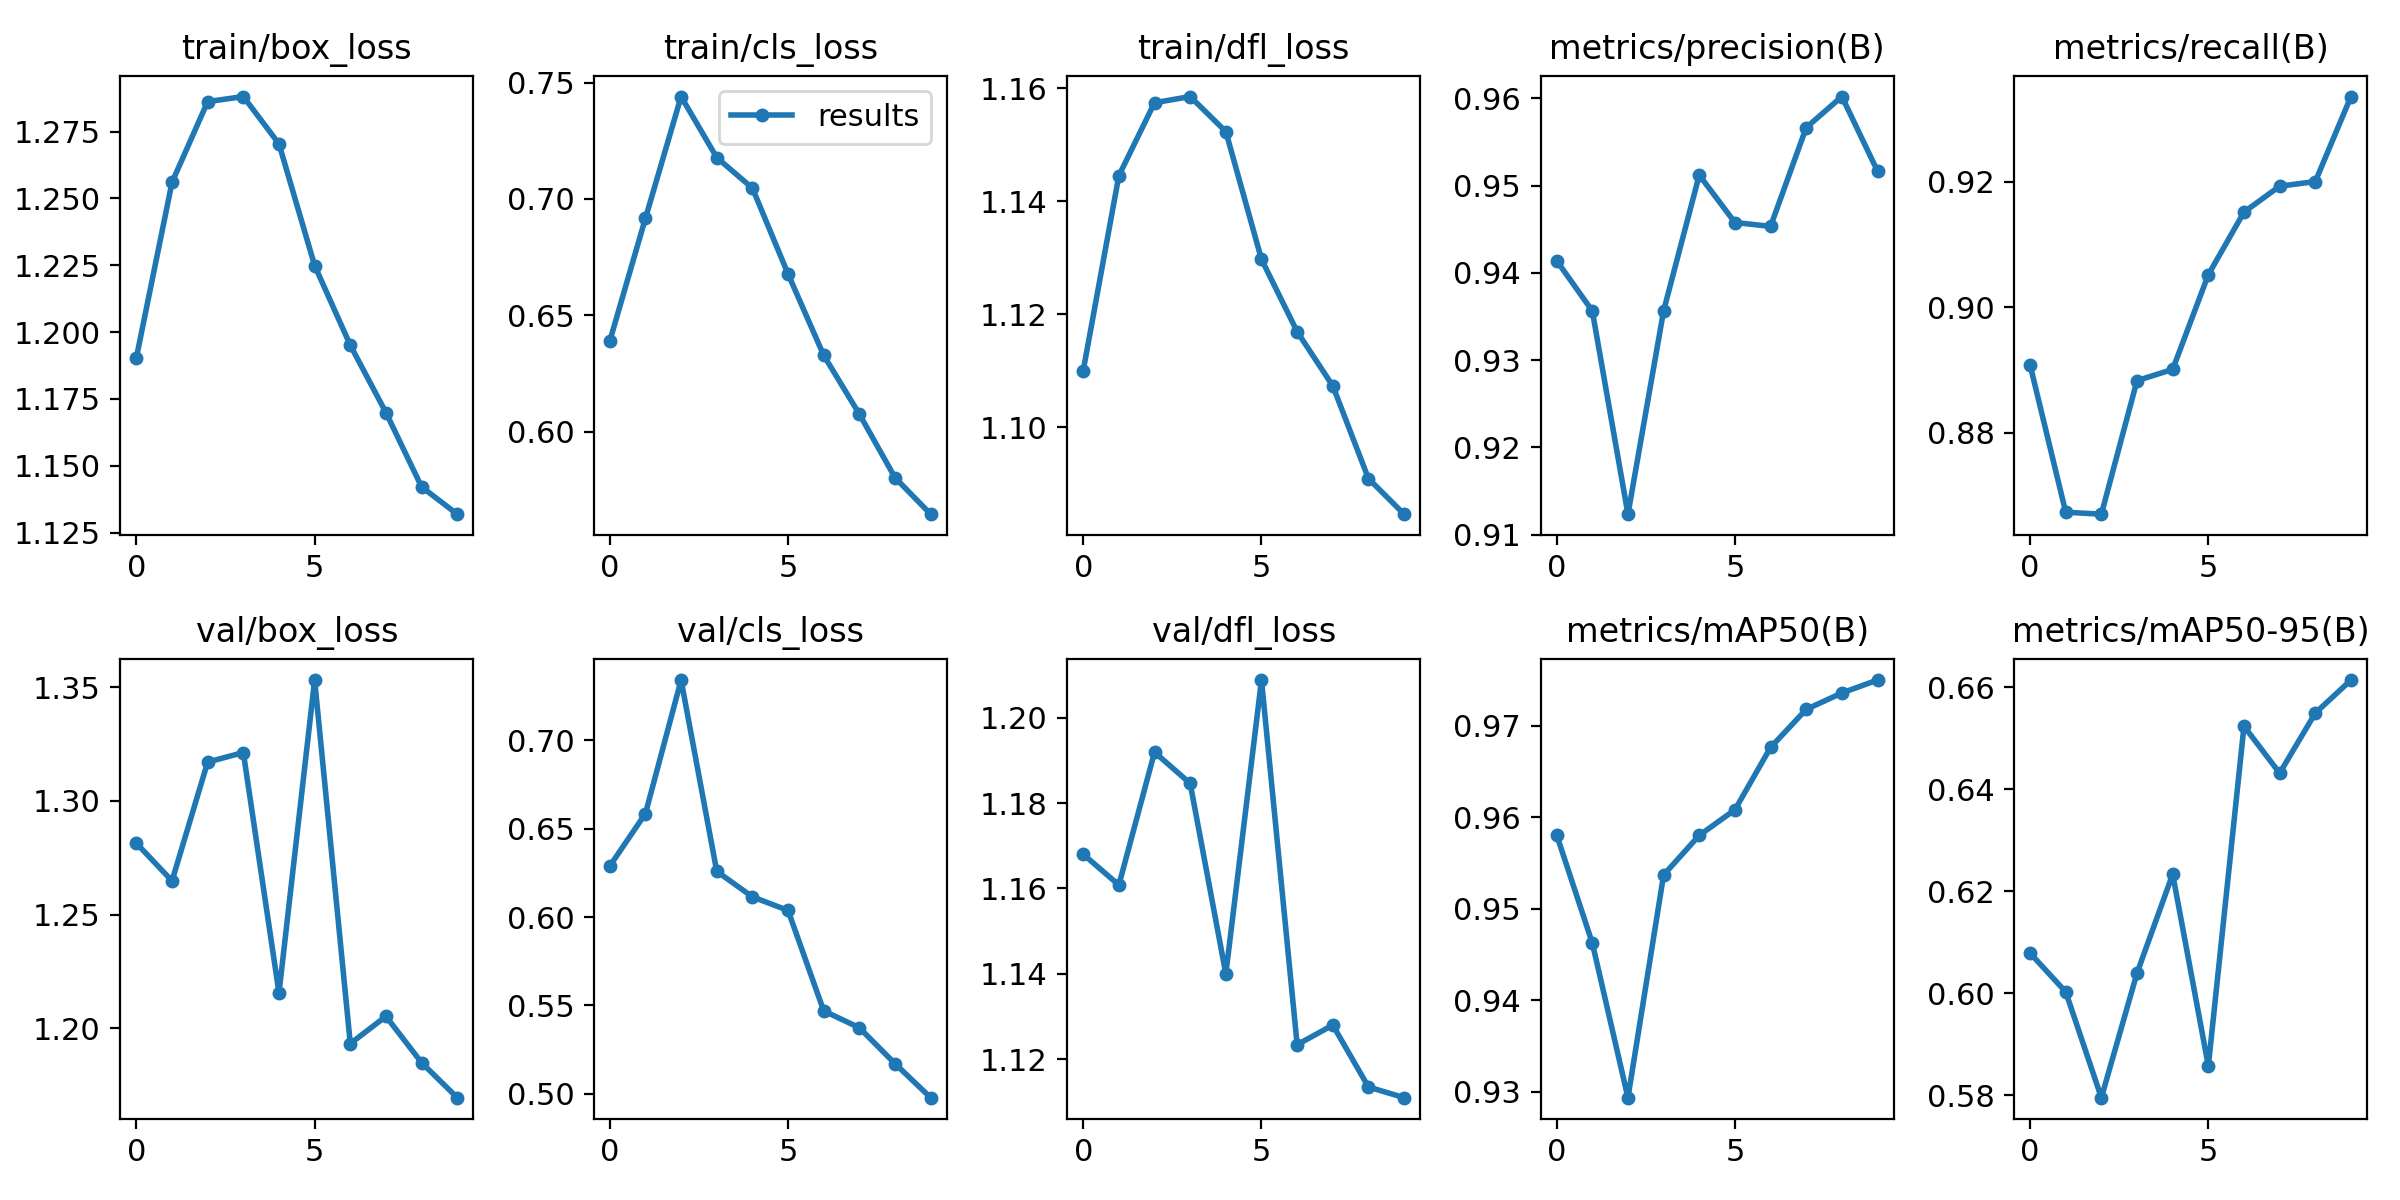

Source data for this figure (header and first rows):
epoch, train/box_loss, train/cls_loss, train/dfl_loss, metrics/precision(B), metrics/recall(B), metrics/mAP50(B), metrics/mAP50-95(B), val/box_loss, val/cls_loss, val/dfl_loss, lr/pg0, lr/pg1, lr/pg2
0, 1.19, 0.6389, 1.11, 0.9414, 0.8908, 0.9581, 0.6079, 1.281, 0.6289, 1.168, 0.09292, 0.02604, 0.02604
1, 1.256, 0.6917, 1.145, 0.9356, 0.8674, 0.9463, 0.6003, 1.265, 0.6586, 1.161, 0.08062, 0.04707, 0.04707
2, 1.286, 0.744, 1.157, 0.9123, 0.8671, 0.9293, 0.5796, 1.317, 0.7342, 1.192, 0.06314, 0.06292, 0.06292
3, 1.288, 0.7178, 1.159, 0.9356, 0.8883, 0.9537, 0.604, 1.321, 0.6259, 1.185, 0.05527, 0.05527, 0.05527
4, 1.27, 0.7046, 1.152, 0.9512, 0.8901, 0.958, 0.6234, 1.216, 0.6114, 1.14, 0.05527, 0.05527, 0.05527
5, 1.225, 0.6677, 1.13, 0.9458, 0.9052, 0.9608, 0.5858, 1.353, 0.6037, 1.209, 0.04749, 0.04749, 0.04749
6, 1.195, 0.6328, 1.117, 0.9453, 0.9152, 0.9676, 0.6524, 1.193, 0.5468, 1.123, 0.03971, 0.03971, 0.03971
7, 1.17, 0.6075, 1.107, 0.9567, 0.9193, 0.9718, 0.6432, 1.205, 0.5373, 1.128, 0.03192, 0.03192, 0.03192
8, 1.142, 0.5802, 1.091, 0.9602, 0.92, 0.9736, 0.655, 1.185, 0.5169, 1.113, 0.02414, 0.02414, 0.02414
9, 1.132, 0.5645, 1.085, 0.9517, 0.9335, 0.975, 0.6614, 1.169, 0.4977, 1.111, 0.01635, 0.01635, 0.01635
